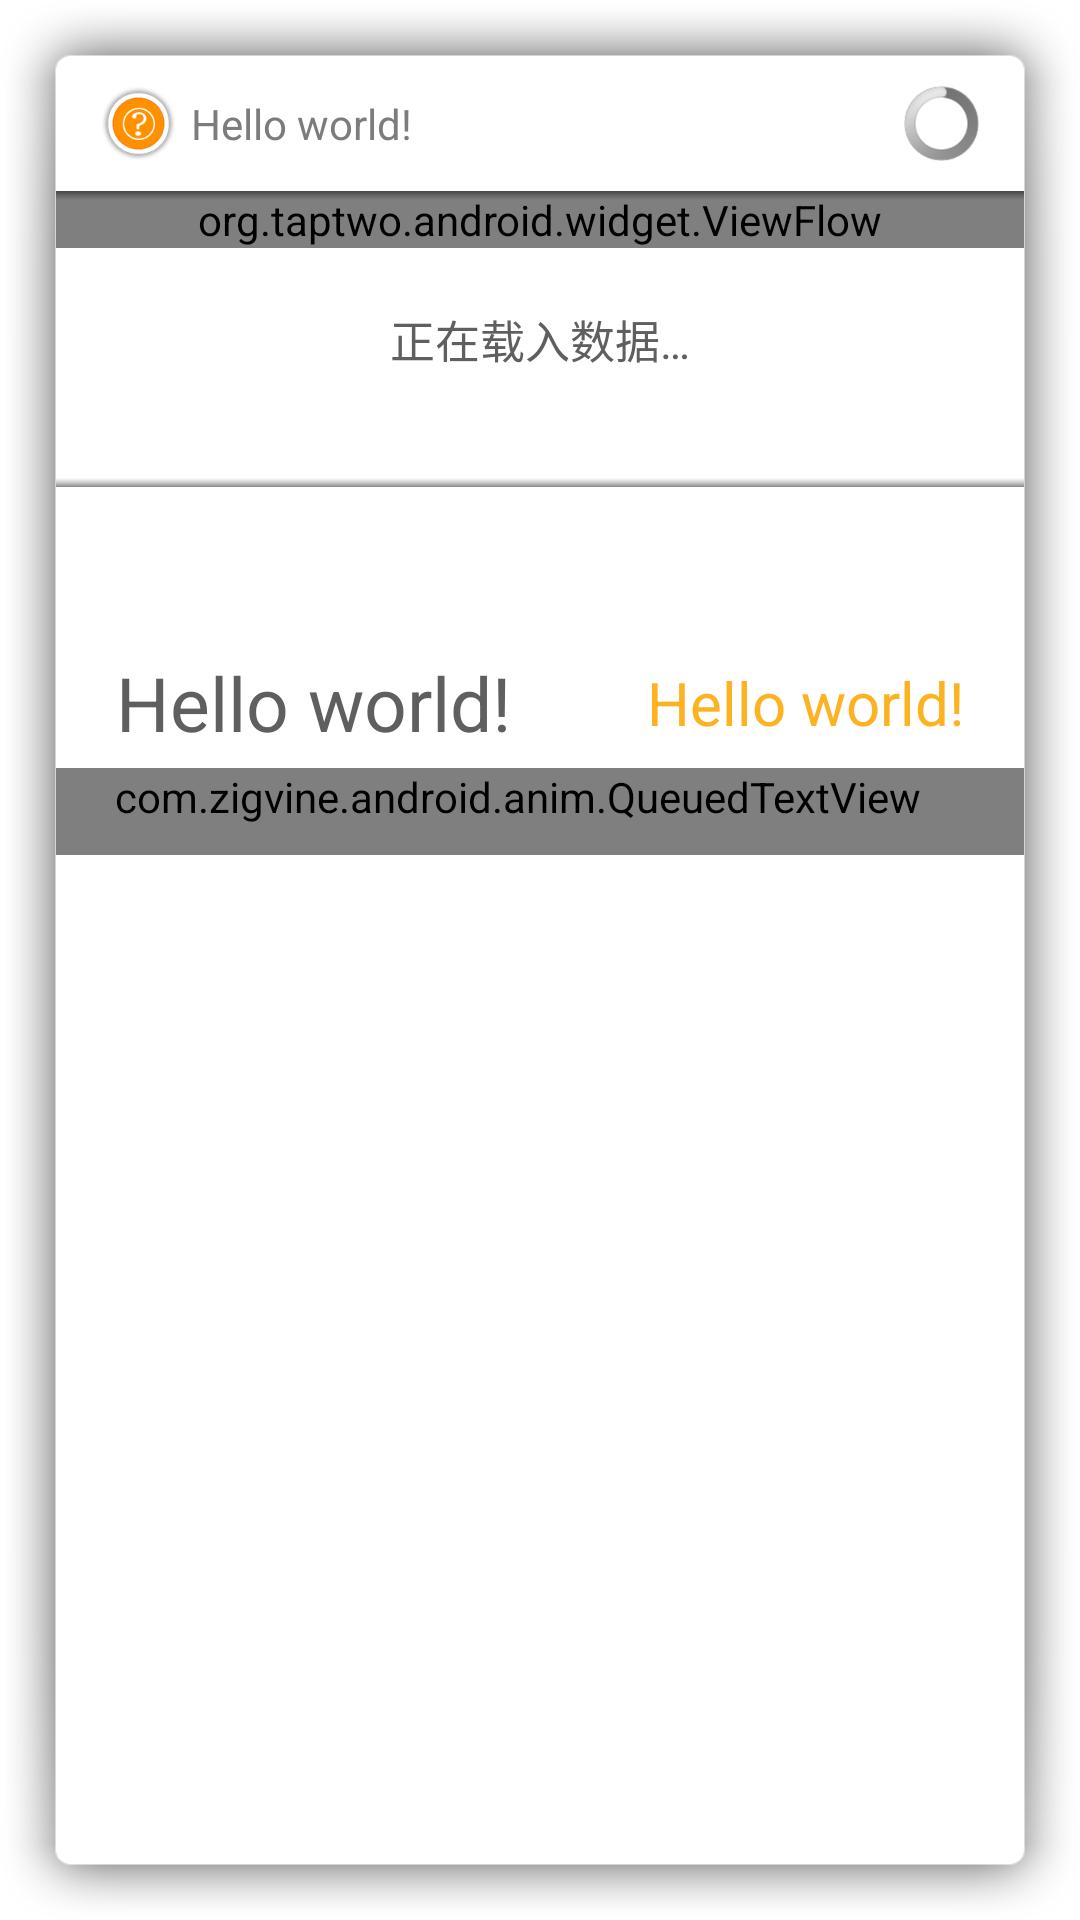

Here is an Android app screen rendered from its layout file. Give the layout XML and the strings, colors and styles it references.
<!-- AndroidManifest.xml: application theme AppTheme -->
<!-- res/layout/graph_dialog.xml -->
<LinearLayout xmlns:android="http://schemas.android.com/apk/res/android"
    android:layout_width="match_parent"
    android:layout_height="wrap_content"
    android:background="@drawable/dialog_white"
    android:orientation="vertical" >

    <LinearLayout
        android:layout_width="match_parent"
        android:layout_height="wrap_content"
        android:orientation="horizontal"
        android:paddingTop="10dp"
        android:paddingLeft="15dp"
        android:paddingRight="15dp" >
        
        <ImageView
            android:id="@+id/dialog_quotaId"
            android:layout_width="25dp"
            android:layout_height="25dp"
            android:layout_gravity="center"
            android:contentDescription="@string/quota"
            android:src="@drawable/quota_unkown" />

        <TextView
            android:id="@+id/dialog_device_name"
            android:layout_width="0dp"
            android:layout_height="wrap_content"
            android:layout_gravity="center_vertical"
            android:layout_weight="1"
            android:layout_marginLeft="5dp"
            android:text="@string/hello_world"
            android:textAppearance="?android:attr/textAppearanceSmall"
            android:textColor="#7c7c7c" />

        <ProgressBar
            android:id="@+id/dialog_progressbar"
            android:layout_width="25dp"
            android:layout_height="25dp"
            android:layout_gravity="center_vertical" />
        
    </LinearLayout>

    <FrameLayout
        android:layout_width="match_parent"
        android:layout_height="wrap_content"
        android:layout_marginTop="10dp"
        android:layout_marginBottom="10dp" >

        <org.taptwo.android.widget.ViewFlow 
            android:id="@+id/graph_content"
            android:layout_width="match_parent"
            android:layout_height="wrap_content" />
        
        <ImageView
            android:id="@+id/cache_view"
            android:layout_width="match_parent"
            android:layout_height="160dp"
            android:contentDescription="@string/graph"
            android:visibility="gone" />
        
        <TextView
            android:id="@+id/tx1"
            android:layout_width="match_parent"
            android:layout_height="wrap_content"
            android:layout_gravity="bottom"
            android:layout_marginBottom="117dp"
            android:padding="2dp"
            android:textColor="#605f5f"
            android:textSize="13sp"
            android:textIsSelectable="false" />
        
        <TextView
            android:id="@+id/tx2"
            android:layout_width="match_parent"
            android:layout_height="wrap_content"
            android:layout_gravity="bottom"
            android:layout_marginBottom="77dp"
            android:padding="2dp"
            android:textColor="#605f5f"
            android:textSize="13sp"
            android:textIsSelectable="false" />
        
        <TextView
            android:id="@+id/graph_loading"
            android:layout_width="wrap_content"
            android:layout_height="wrap_content"
            android:layout_gravity="center"
            android:layout_marginBottom="20dp"
            android:textColor="#605f5f"
            android:textSize="15sp"
            android:text="@string/loading_list"/>

        <View
            android:layout_width="match_parent"
            android:layout_height="3dp"
            android:layout_gravity="top"
            android:background="@drawable/top_shadow" />

        <View
            android:layout_width="match_parent"
            android:layout_height="3dp"
            android:layout_gravity="bottom"
            android:layout_marginBottom="40dp"
            android:background="@drawable/bottom_shadow" />
    </FrameLayout>
    
    <LinearLayout
        android:layout_width="match_parent"
        android:layout_height="wrap_content"
        android:orientation="horizontal"
        android:paddingLeft="15dp"
        android:paddingRight="15dp" >

        <TextView
            android:id="@+id/dialog_quota_name"
            android:layout_width="0dp"
            android:layout_height="wrap_content"
            android:layout_gravity="center"
            android:layout_weight="1"
            android:padding="5dp"
            android:text="@string/hello_world"
            android:textColor="#605f5f"
            android:textSize="25sp" />

        <TextView
            android:id="@+id/dialog_info"
            android:layout_width="wrap_content"
            android:layout_height="wrap_content"
            android:layout_gravity="center"
            android:padding="5dp"
            android:text="@string/hello_world"
            android:textColor="#fdb222"
            android:textSize="20sp" />
    </LinearLayout>

    <com.zigvine.android.anim.QueuedTextView
        android:id="@+id/dialog_monitor_time"
        android:layout_width="match_parent"
        android:layout_height="wrap_content"
        android:gravity="right"
        android:paddingBottom="10dp"
        android:paddingRight="15dp"
        android:text="@string/menu_notice"
        android:textAppearance="?android:attr/textAppearanceSmall"
        android:textColor="#6b6a6a" />

</LinearLayout>
<!-- resources referenced by this layout -->
<resources>
  <!-- drawable bottom_shadow (drawable) -->
  <?xml version="1.0" encoding="utf-8"?>
  
  <shape xmlns:android="http://schemas.android.com/apk/res/android" >
  
      <gradient
          android:centerColor="#33000000"
          android:endColor="#77000000"
          android:startColor="#00000000"
          android:angle="270" />
  
  </shape>
  <!-- drawable quota_unkown: png bitmap (drawable-xhdpi, 9452 bytes) -->
  <!-- drawable top_shadow (drawable) -->
  <?xml version="1.0" encoding="utf-8"?>
  
  <shape xmlns:android="http://schemas.android.com/apk/res/android" >
  
      <gradient
          android:centerColor="#33000000"
          android:endColor="#77000000"
          android:startColor="#00000000"
          android:angle="90" />
  
  </shape>
  <string name="graph">图表</string>
  <string name="hello_world">Hello world!</string>
  <string name="loading_list">正在载入数据…</string>
  <string name="menu_notice">访问www.zigvine.com进行账户管理</string>
  <string name="quota">指标</string>
  <style name="AppTheme" parent="AppBaseTheme">
          
      </style>
  <style name="AppBaseTheme" parent="android:Theme.Light.NoTitleBar">
          
      </style>
</resources>
